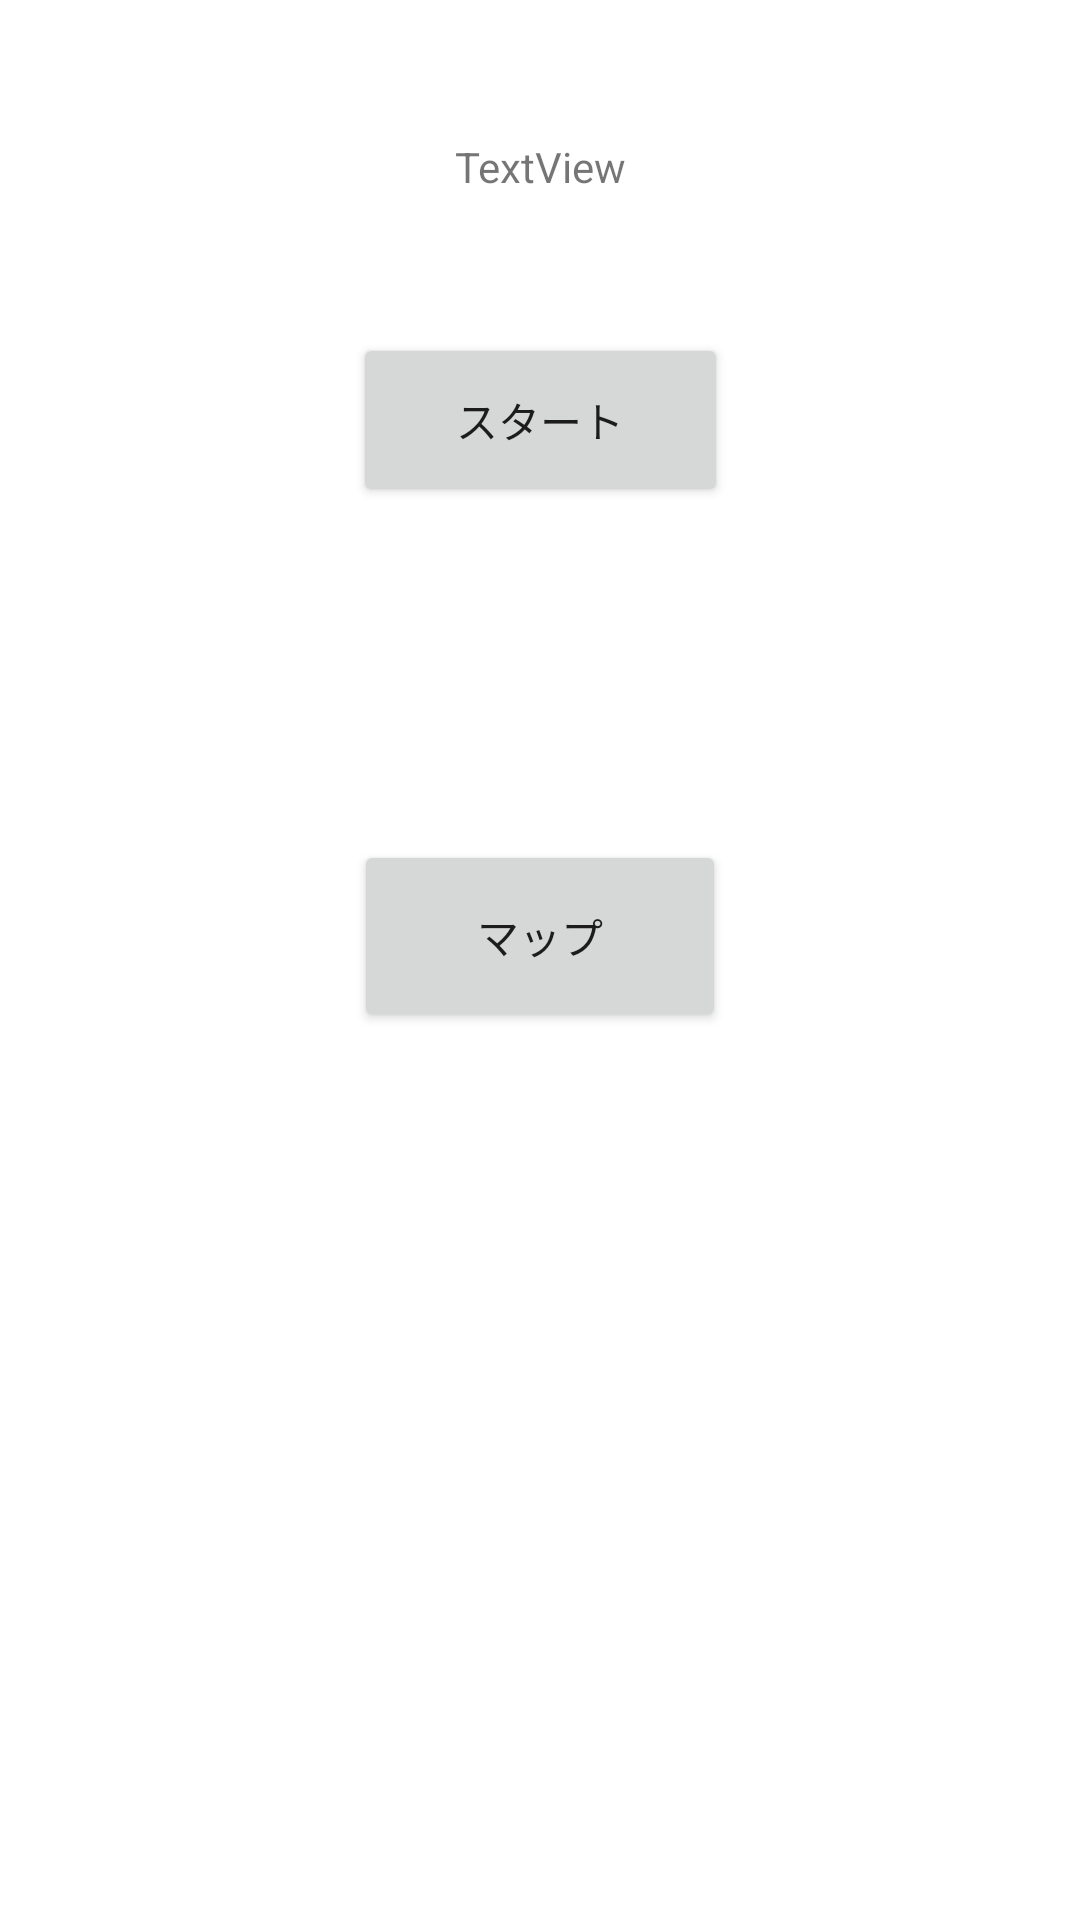

Layout XML and referenced resources for this Android screen:
<!-- AndroidManifest.xml: application theme Theme.Sampo_heatmap -->
<!-- res/layout/activity_main.xml -->
<?xml version="1.0" encoding="utf-8"?>
<androidx.constraintlayout.widget.ConstraintLayout xmlns:android="http://schemas.android.com/apk/res/android"
    xmlns:app="http://schemas.android.com/apk/res-auto"
    xmlns:tools="http://schemas.android.com/tools"
    android:layout_width="match_parent"
    android:layout_height="match_parent"
    tools:context=".MainActivity">

    <Button
        android:id="@+id/start_button"
        android:layout_width="125dp"
        android:layout_height="58dp"
        android:text="スタート"
        app:layout_constraintBottom_toTopOf="@+id/map_button"
        app:layout_constraintEnd_toEndOf="parent"
        app:layout_constraintStart_toStartOf="parent"
        app:layout_constraintTop_toTopOf="parent" />

    <Button
        android:id="@+id/map_button"
        android:layout_width="124dp"
        android:layout_height="64dp"
        android:layout_marginBottom="296dp"
        android:text="マップ"
        app:layout_constraintBottom_toBottomOf="parent"
        app:layout_constraintEnd_toEndOf="parent"
        app:layout_constraintHorizontal_bias="0.5"
        app:layout_constraintStart_toStartOf="parent" />

    <TextView
        android:id="@+id/id_text"
        android:layout_width="wrap_content"
        android:layout_height="wrap_content"
        android:text="TextView"
        app:layout_constraintBottom_toTopOf="@+id/start_button"
        app:layout_constraintEnd_toEndOf="parent"
        app:layout_constraintStart_toStartOf="parent"
        app:layout_constraintTop_toTopOf="parent" />

</androidx.constraintlayout.widget.ConstraintLayout>
<!-- resources referenced by this layout -->
<resources>
  <style name="Theme.Sampo_heatmap" parent="Theme.MaterialComponents.DayNight.DarkActionBar">
          
          <item name="colorPrimary">@color/purple_500</item>
          <item name="colorPrimaryVariant">@color/purple_700</item>
          <item name="colorOnPrimary">@color/white</item>
          
          <item name="colorSecondary">@color/teal_200</item>
          <item name="colorSecondaryVariant">@color/teal_700</item>
          <item name="colorOnSecondary">@color/black</item>
          
          <item name="android:statusBarColor" tools:targetApi="l">?attr/colorPrimaryVariant</item>
          
      </style>
  <!-- not gathered from this repository: default colours our renderer supplied (Android Studio template values) -->
  <color name="purple_500">#FF6200EE</color>
  <color name="purple_700">#FF3700B3</color>
  <color name="teal_200">#FF03DAC5</color>
  <color name="teal_700">#FF018786</color>
  <color name="black">#FF000000</color>
  <color name="white">#FFFFFFFF</color>
</resources>
